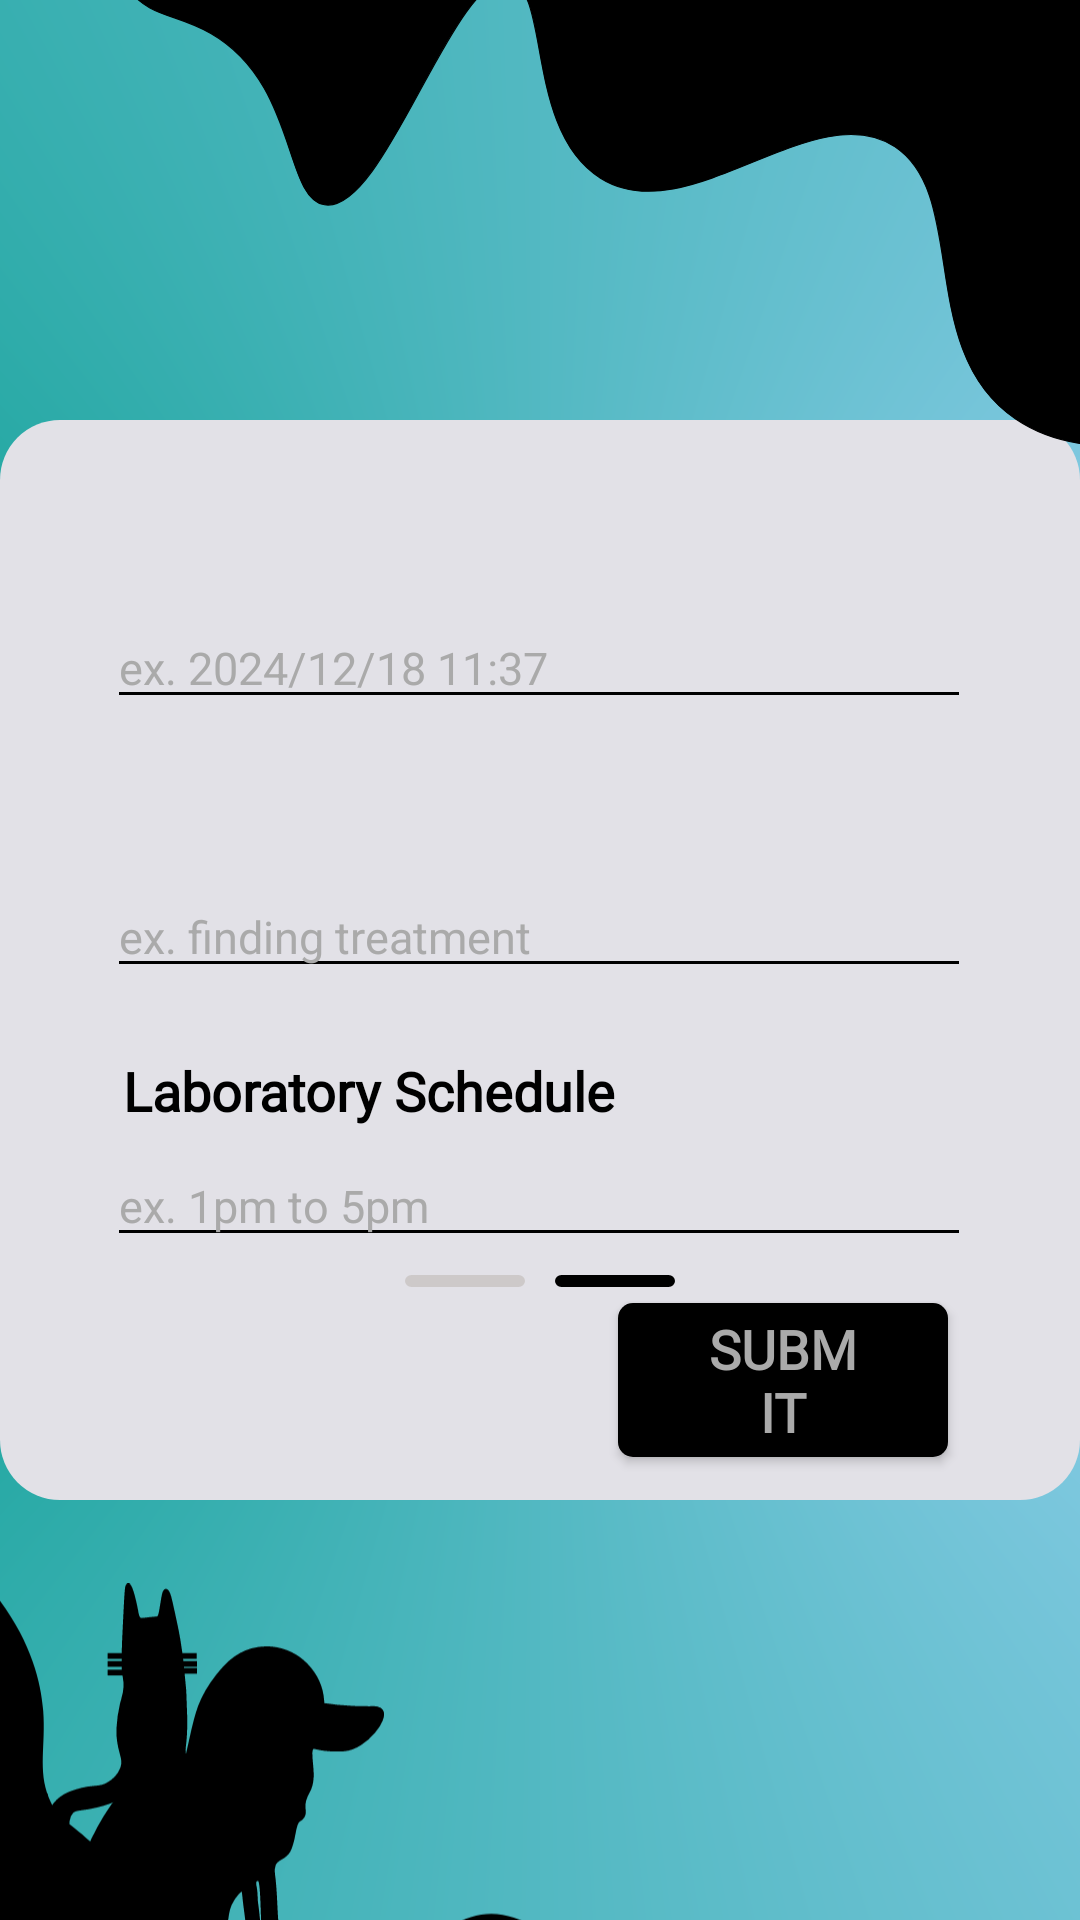

Layout XML and referenced resources for this Android screen:
<!-- AndroidManifest.xml: application theme Theme.ABEDI -->
<!-- res/layout/activity_second_from_slide.xml -->
<?xml version="1.0" encoding="utf-8"?>
<androidx.constraintlayout.widget.ConstraintLayout xmlns:android="http://schemas.android.com/apk/res/android"
    xmlns:app="http://schemas.android.com/apk/res-auto"
    xmlns:tools="http://schemas.android.com/tools"
    android:background="@drawable/gradient_bg"
    tools:context=".Controller.SecondFromSlide"
    android:layout_width="match_parent"
    android:id="@+id/main"
    android:layout_height="match_parent">

    <ImageView
        android:id="@+id/form_bg"
        android:layout_width="0dp"
        android:layout_height="360dp"
        app:layout_constraintBottom_toBottomOf="parent"
        app:layout_constraintDimensionRatio="1:1"
        app:layout_constraintEnd_toEndOf="@id/guideline2"
        app:layout_constraintStart_toStartOf="@+id/guideline"
        app:layout_constraintTop_toTopOf="parent"
        app:srcCompat="@drawable/form_bg" />


    <EditText
        android:id="@+id/edit_text_purpose_in_lab"
        android:layout_below="@+id/purpose_in_lab"
        android:layout_width="288dp"
        android:layout_height="wrap_content"
        android:textColor="@android:color/black"
        android:layout_alignParentStart="true"
        android:layout_alignParentEnd="true"
        android:layout_marginStart="61dp"
        android:layout_marginTop="6dp"
        android:layout_marginEnd="62dp"
        android:textSize="15sp"
        android:hint="ex. finding treatment"
        android:textColorHint="#aaa"
        android:backgroundTint="@android:color/black"
        app:layout_constraintEnd_toEndOf="@id/guideline2"
        app:layout_constraintStart_toStartOf="@+id/guideline"
        app:layout_constraintTop_toBottomOf="@+id/purpose_in_lab" />

    <TextView
        android:id="@+id/purpose_in_lab"
        android:layout_width="288dp"
        android:layout_height="wrap_content"
        android:layout_below="@+id/edit_text_time_of_seen"
        android:layout_alignParentStart="true"
        android:layout_alignParentEnd="true"
        android:layout_marginStart="154dp"
        android:layout_marginTop="22dp"
        android:layout_marginEnd="151dp"
        android:text="@string/purpose_in_lab"
        android:fontFamily="@font/text_font_style_light"
        android:textSize="18sp"
        android:textStyle="bold"
        android:textColor="@android:color/black"
        app:layout_constraintEnd_toEndOf="@id/guideline2"
        app:layout_constraintStart_toStartOf="@+id/guideline"
        app:layout_constraintTop_toBottomOf="@+id/edit_text_time_of_seen" />

    <TextView
        android:id="@+id/time_of_seen"
        android:layout_width="288dp"
        android:layout_height="wrap_content"
        android:layout_alignTop="@+id/form_bg"
        android:layout_alignParentStart="true"
        android:layout_alignParentEnd="true"
        android:layout_marginStart="154dp"
        android:layout_marginTop="32dp"
        android:layout_marginEnd="149dp"
        android:text="@string/time_of_seen"
        android:fontFamily="@font/text_font_style_light"
        android:textSize="18sp"
        android:textStyle="bold"
        android:textColor="@android:color/black"
        app:layout_constraintEnd_toEndOf="@id/guideline2"
        app:layout_constraintStart_toStartOf="@+id/guideline"
        app:layout_constraintTop_toTopOf="@+id/form_bg" />

    <EditText
        android:id="@+id/edit_text_time_of_seen"
        android:layout_width="288dp"
        android:layout_height="wrap_content"
        android:layout_below="@+id/time_of_seen"
        android:textColor="@android:color/black"
        android:layout_alignParentStart="true"
        android:layout_alignParentEnd="true"
        android:layout_marginStart="61dp"
        android:layout_marginTop="6dp"
        android:layout_marginEnd="62dp"
        android:textSize="15sp"
        android:hint="ex. 2024/12/18 11:37"
        android:textColorHint="#aaa"
        android:backgroundTint="@android:color/black"
        app:layout_constraintEnd_toEndOf="@id/guideline2"
        app:layout_constraintStart_toStartOf="@+id/guideline"
        app:layout_constraintTop_toBottomOf="@+id/time_of_seen" />

    <TextView
        android:id="@+id/time_schedule"
        android:layout_width="288dp"
        android:layout_height="wrap_content"
        android:layout_above="@+id/edit_text_time_schedule"
        android:layout_alignParentStart="true"
        android:layout_alignParentEnd="true"
        android:layout_marginStart="140dp"
        android:layout_marginTop="22dp"
        android:layout_marginEnd="130dp"
        android:text="@string/time_schedule"
        android:fontFamily="@font/text_font_style_light"
        android:textSize="18sp"
        android:textStyle="bold"
        android:textColor="@android:color/black"
        app:layout_constraintEnd_toEndOf="@id/guideline2"
        app:layout_constraintStart_toStartOf="@+id/guideline"
        app:layout_constraintTop_toBottomOf="@+id/edit_text_purpose_in_lab" />

    <EditText
        android:id="@+id/edit_text_time_schedule"
        android:layout_alignBottom="@+id/form_bg"
        android:layout_width="288dp"
        android:layout_height="wrap_content"
        android:textColor="@android:color/black"
        android:layout_alignParentStart="true"
        android:layout_alignParentEnd="true"
        android:layout_marginStart="61dp"
        android:layout_marginTop="6dp"
        android:layout_marginEnd="62dp"
        android:textSize="15sp"
        android:hint="ex. 1pm to 5pm"
        android:textColorHint="#aaa"
        android:backgroundTint="@android:color/black"
        app:layout_constraintEnd_toEndOf="@id/guideline2"
        app:layout_constraintStart_toStartOf="@+id/guideline"
        app:layout_constraintTop_toBottomOf="@+id/time_schedule" />

    <Button
        android:id="@+id/btn_submit"
        android:layout_width="110dp"
        android:layout_height="wrap_content"
        android:background="@drawable/submit_btn"
        android:paddingStart="30dp"
        android:paddingTop="3dp"
        android:paddingEnd="30dp"
        android:paddingBottom="3dp"
        android:layout_marginStart="162dp"
        android:text="Submit"
        android:textStyle="bold"
        android:textColor="#aaaaaa"
        android:fontFamily="@font/text_font_style_light"
        android:textSize="18sp"
        android:layout_marginTop=".5dp"
        app:layout_constraintBottom_toBottomOf="@+id/form_bg"
        app:layout_constraintEnd_toEndOf="@id/guideline2"
        app:layout_constraintStart_toStartOf="@+id/guideline"
        app:layout_constraintTop_toBottomOf="@+id/edit_text_time_schedule" />
    <ImageView
        android:id="@+id/imageView4"
        android:layout_width="wrap_content"
        android:layout_height="245dp"
        android:layout_marginBottom="50dp"
        app:layout_constraintBottom_toTopOf="@+id/form_bg"
        app:layout_constraintEnd_toEndOf="@id/guideline2"
        app:layout_constraintStart_toStartOf="@+id/guideline"
        app:layout_constraintTop_toTopOf="parent"
        app:srcCompat="@drawable/user_info_top_ui_design" />

    <ImageView
        android:id="@+id/imageView7"
        android:layout_width="wrap_content"
        android:layout_height="245dp"
        android:layout_marginTop="90dp"
        app:layout_constraintBottom_toBottomOf="parent"
        app:layout_constraintEnd_toEndOf="@id/guideline2"
        app:layout_constraintStart_toStartOf="@+id/guideline"
        app:layout_constraintTop_toBottomOf="@+id/form_bg"
        app:srcCompat="@drawable/user_info_ui_bottom_design" />

    <ImageView
        android:layout_width="wrap_content"
        android:layout_height="wrap_content"
        android:layout_marginEnd="50dp"
        app:layout_constraintBottom_toBottomOf="@+id/form_bg"
        app:layout_constraintEnd_toEndOf="@id/guideline2"
        android:layout_marginBottom="65dp"
        app:layout_constraintStart_toStartOf="@+id/guideline"
        app:layout_constraintTop_toBottomOf="@+id/edit_text_time_schedule"
        app:srcCompat="@drawable/inactive_dash" />
    <ImageView
        android:layout_width="wrap_content"
        android:layout_height="wrap_content"
        android:layout_marginStart="50dp"
        app:layout_constraintBottom_toBottomOf="@+id/form_bg"
        app:layout_constraintEnd_toEndOf="@id/guideline2"
        android:layout_marginBottom="65dp"
        app:layout_constraintStart_toStartOf="@+id/guideline"
        app:layout_constraintTop_toBottomOf="@+id/edit_text_time_schedule"
        app:srcCompat="@drawable/active_dash" />

    <androidx.constraintlayout.widget.Guideline
        android:id="@+id/guideline"
        android:layout_width="wrap_content"
        android:layout_height="wrap_content"
        android:orientation="vertical"
        app:layout_constraintGuide_percent="0.10" />

    <androidx.constraintlayout.widget.Guideline
        android:id="@+id/guideline2"
        android:layout_width="wrap_content"
        android:layout_height="wrap_content"
        android:orientation="vertical"
        app:layout_constraintGuide_percent="0.9" />

</androidx.constraintlayout.widget.ConstraintLayout>
<!-- resources referenced by this layout -->
<resources>
  <!-- drawable active_dash (drawable) -->
  <vector xmlns:android="http://schemas.android.com/apk/res/android"
      android:width="40dp"
      android:height="4dp"
      android:viewportWidth="139"
      android:viewportHeight="15">
      <path
          android:fillColor="#FF000000"
          android:pathData="M7.5,0L131.5,0A7.5,7.5 0,0 1,139 7.5L139,7.5A7.5,7.5 0,0 1,131.5 15L7.5,15A7.5,7.5 0,0 1,0 7.5L0,7.5A7.5,7.5 0,0 1,7.5 0z"/>
  </vector>
  <!-- drawable form_bg (drawable) -->
  <shape xmlns:android="http://schemas.android.com/apk/res/android" android:autoMirrored="true" android:height="922.5dp" android:viewportHeight="822.5" android:viewportWidth="840" android:width="940dp">
  
  
      <solid android:color="#E2E1E7"/>
      <corners android:radius="20dp"/>
        
  
      
  </shape>
  <!-- drawable gradient_bg (drawable) -->
  <?xml version="1.0" encoding="utf-8"?>
  <shape xmlns:android="http://schemas.android.com/apk/res/android">
      <gradient
          android:angle="135"
          android:type="sweep"
          android:startColor ="#A3D5F8"
          android:centerColor="#029C8C"
          android:endColor = "#A3D5F8"/>
      
  </shape>
  <!-- drawable inactive_dash (drawable) -->
  <vector xmlns:android="http://schemas.android.com/apk/res/android"
      android:width="40dp"
      android:height="4dp"
      android:viewportWidth="139"
      android:viewportHeight="15">
      <path
          android:fillColor="#CDC9C9"
          android:pathData="M7.5,0L131.5,0A7.5,7.5 0,0 1,139 7.5L139,7.5A7.5,7.5 0,0 1,131.5 15L7.5,15A7.5,7.5 0,0 1,0 7.5L0,7.5A7.5,7.5 0,0 1,7.5 0z"/>
  </vector>
  <!-- drawable submit_btn (drawable) -->
  <?xml version="1.0" encoding="utf-8"?>
  <shape xmlns:android="http://schemas.android.com/apk/res/android" android:shape="rectangle" >
      <solid android:color="@color/bg_color1"/>
      <stroke android:color="@color/bg_color1"/>
      <corners android:radius="5dp"/>
  </shape>
  <!-- drawable user_info_top_ui_design (drawable) -->
  <vector xmlns:android="http://schemas.android.com/apk/res/android" android:autoMirrored="true" android:height="531.08dp" android:viewportHeight="531.08" android:viewportWidth="931.32" android:width="931.32dp">
        
      <path android:fillColor="@color/bg_color1" android:pathData="M930.82,530.5c-12.09,-1.84 -33.72,-6.55 -55,-21 -86.59,-58.78 -39.93,-192.28 -104,-235 -69.48,-46.33 -178.23,74.72 -254,27 -65.75,-41.41 -42.54,-163.92 -79,-170 -47.9,-8 -106.75,201.66 -159,193 -35.47,-5.87 -23.24,-104.93 -98,-148 -30.32,-17.47 -52.45,-13.33 -72,-39 -21.73,-28.53 -7.51,-53.06 -26,-85 -9.74,-16.82 -30.35,-38.78 -80,-52h927Z" android:strokeColor="#000" android:strokeWidth="1"/>
      
  </vector>
  <!-- drawable user_info_ui_bottom_design: vector/xml drawable (drawable, 9277 chars, omitted) -->
  <string name="purpose_in_lab">Laboratory Purpose</string>
  <string name="time_of_seen">Time of Entry</string>
  <string name="time_schedule">Laboratory Schedule</string>
  <style name="Theme.ABEDI" parent="Base.Theme.ABEDI" />
  <color name="bg_color1">#000000</color>
  <style name="Base.Theme.ABEDI" parent="Theme.AppCompat.NoActionBar">
      </style>
</resources>
